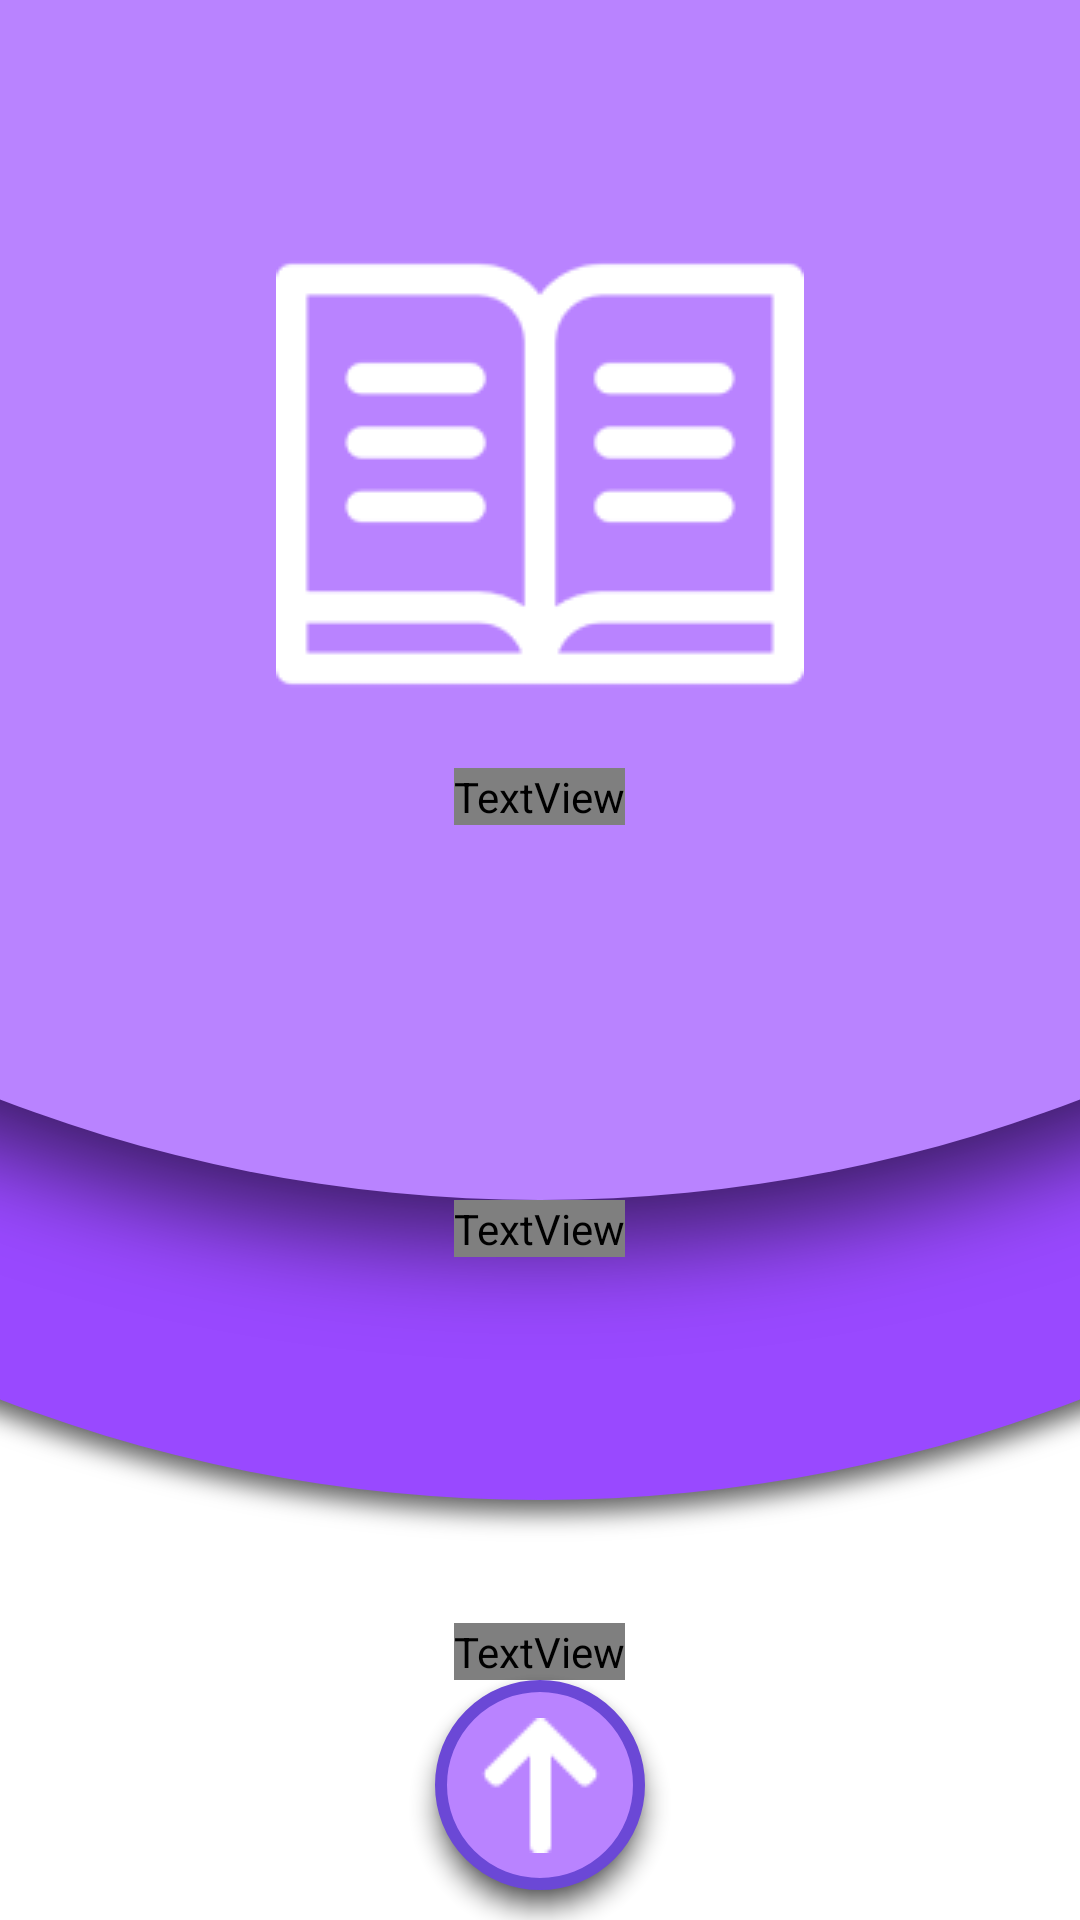

Reconstruct the res/layout file that produces this screen, plus the resources it refers to.
<!-- AndroidManifest.xml: application theme Theme.MyApplication -->
<!-- res/layout/activity_main.xml -->
<?xml version="1.0" encoding="utf-8"?>
<RelativeLayout xmlns:android="http://schemas.android.com/apk/res/android"
    android:layout_width="match_parent"
    android:layout_height="match_parent"
    android:background="#FFFFFF">

    <LinearLayout
        android:layout_width="match_parent"
        android:layout_height="wrap_content"
        android:orientation="vertical">

        <RelativeLayout
            android:layout_width="1000dp"
            android:layout_height="1000dp"
            android:layout_gravity="center"
            android:background="@drawable/main_half_circle_background"
            android:clipToPadding="false"
            android:elevation="2dp"
            android:translationY="-500dp"
            android:translationZ="2dp">

            <RelativeLayout
                android:layout_width="1000dp"
                android:layout_height="1000dp"
                android:background="@drawable/main_dark_half_circle_background"
                android:clipToPadding="false"
                android:elevation="8dp"
                android:translationY="-100dp"
                android:translationZ="8dp" />
        </RelativeLayout>

    </LinearLayout>

    <LinearLayout
        android:layout_width="wrap_content"
        android:layout_height="wrap_content"
        android:layout_centerHorizontal="true"
        android:layout_marginTop="70dp"
        android:orientation="vertical">
        <ImageView
            android:layout_width="wrap_content"
            android:layout_height="wrap_content"
            android:layout_gravity="center"
            android:src="@drawable/main_book" />

        <TextView
            android:layout_width="wrap_content"
            android:layout_height="wrap_content"
            android:layout_gravity="center"
            android:layout_marginTop="10dp"
            android:fontFamily="@font/montserrat_bold"
            android:text="SHELF"
            android:textColor="#FFFFFF"
            android:textSize="60sp"
            android:textStyle="bold" />
    </LinearLayout>

    <TextView
        android:layout_width="wrap_content"
        android:layout_height="wrap_content"
        android:layout_centerHorizontal="true"
        android:fontFamily="@font/montserrat_bold"
        android:gravity="center"
        android:maxWidth="350dp"
        android:text="YOUR PERSONAL BOOK APP"
        android:textColor="#000000"
        android:textSize="35sp"
        android:textStyle="bold"
        android:translationY="400dp" />

<LinearLayout
    android:layout_width="match_parent"
    android:layout_height="wrap_content"
    android:layout_alignParentBottom="true"
    android:layout_centerHorizontal="true"
    android:orientation="vertical">

    <TextView
        android:layout_width="wrap_content"
        android:layout_height="wrap_content"
        android:fontFamily="@font/montserrat_bold"
        android:gravity="center"
        android:layout_gravity="center"
        android:maxWidth="300dp"
        android:text="TAP TO START"
        android:textColor="#E0E0E0"
        android:textSize="25sp"
        android:textStyle="bold" />

    <ImageButton
        android:layout_width="70dp"
        android:layout_height="70dp"
        android:layout_gravity="center"
        android:layout_marginBottom="10dp"
        android:background="@drawable/main_round_button_background"
        android:elevation="1dp"
        android:onClick="startWorkActivity"
        android:src="@drawable/main_arrow"
        android:translationZ="4dp" />
    </LinearLayout>
</RelativeLayout>
<!-- resources referenced by this layout -->
<resources>
  <!-- drawable main_arrow: png bitmap (drawable, 518 bytes) -->
  <!-- drawable main_book: png bitmap (drawable, 3037 bytes) -->
  <!-- drawable main_dark_half_circle_background (drawable) -->
  <?xml version="1.0" encoding="utf-8"?>
  <shape xmlns:android="http://schemas.android.com/apk/res/android"
      android:shape="oval">
  
      <solid android:color="#B983FF"/>
  
      <corners
          android:bottomLeftRadius="0dp"
          android:bottomRightRadius="0dp"
          android:topLeftRadius="100dp"
          android:topRightRadius="100dp"/>
  
      <padding
          android:left="25dp"
          android:right="25dp"
          android:top="25dp"
          android:bottom="25dp"/>
  
      <size
          android:width="100dp"
          android:height="100dp"/>
  
      <corners android:radius="50dp"/>
  
      <padding
          android:left="10dp"
          android:right="10dp"
          android:top="10dp"
          android:bottom="10dp"/>
  
  </shape>
  <!-- drawable main_half_circle_background (drawable) -->
  <?xml version="1.0" encoding="utf-8"?>
  <shape xmlns:android="http://schemas.android.com/apk/res/android"
      android:shape="oval">
  
      <solid android:color="#9949FF"/>
  
  </shape>
  <!-- drawable main_round_button_background (drawable) -->
  <?xml version="1.0" encoding="utf-8"?>
  <selector xmlns:android="http://schemas.android.com/apk/res/android">
  
      <item >
          <shape xmlns:android="http://schemas.android.com/apk/res/android"
              android:shape="oval">
              <solid android:color="#B983FF"/>
              <stroke
                  android:width="4dp"
                  android:color="#6B48D6"/>
          </shape>
  
      </item>
  
  </selector>
  <style name="Theme.MyApplication" parent="Theme.MaterialComponents.Light.DarkActionBar">
          <item name="android:spotShadowAlpha">0.6</item>
          <item name="android:windowActivityTransitions">true</item>
      </style>
</resources>
